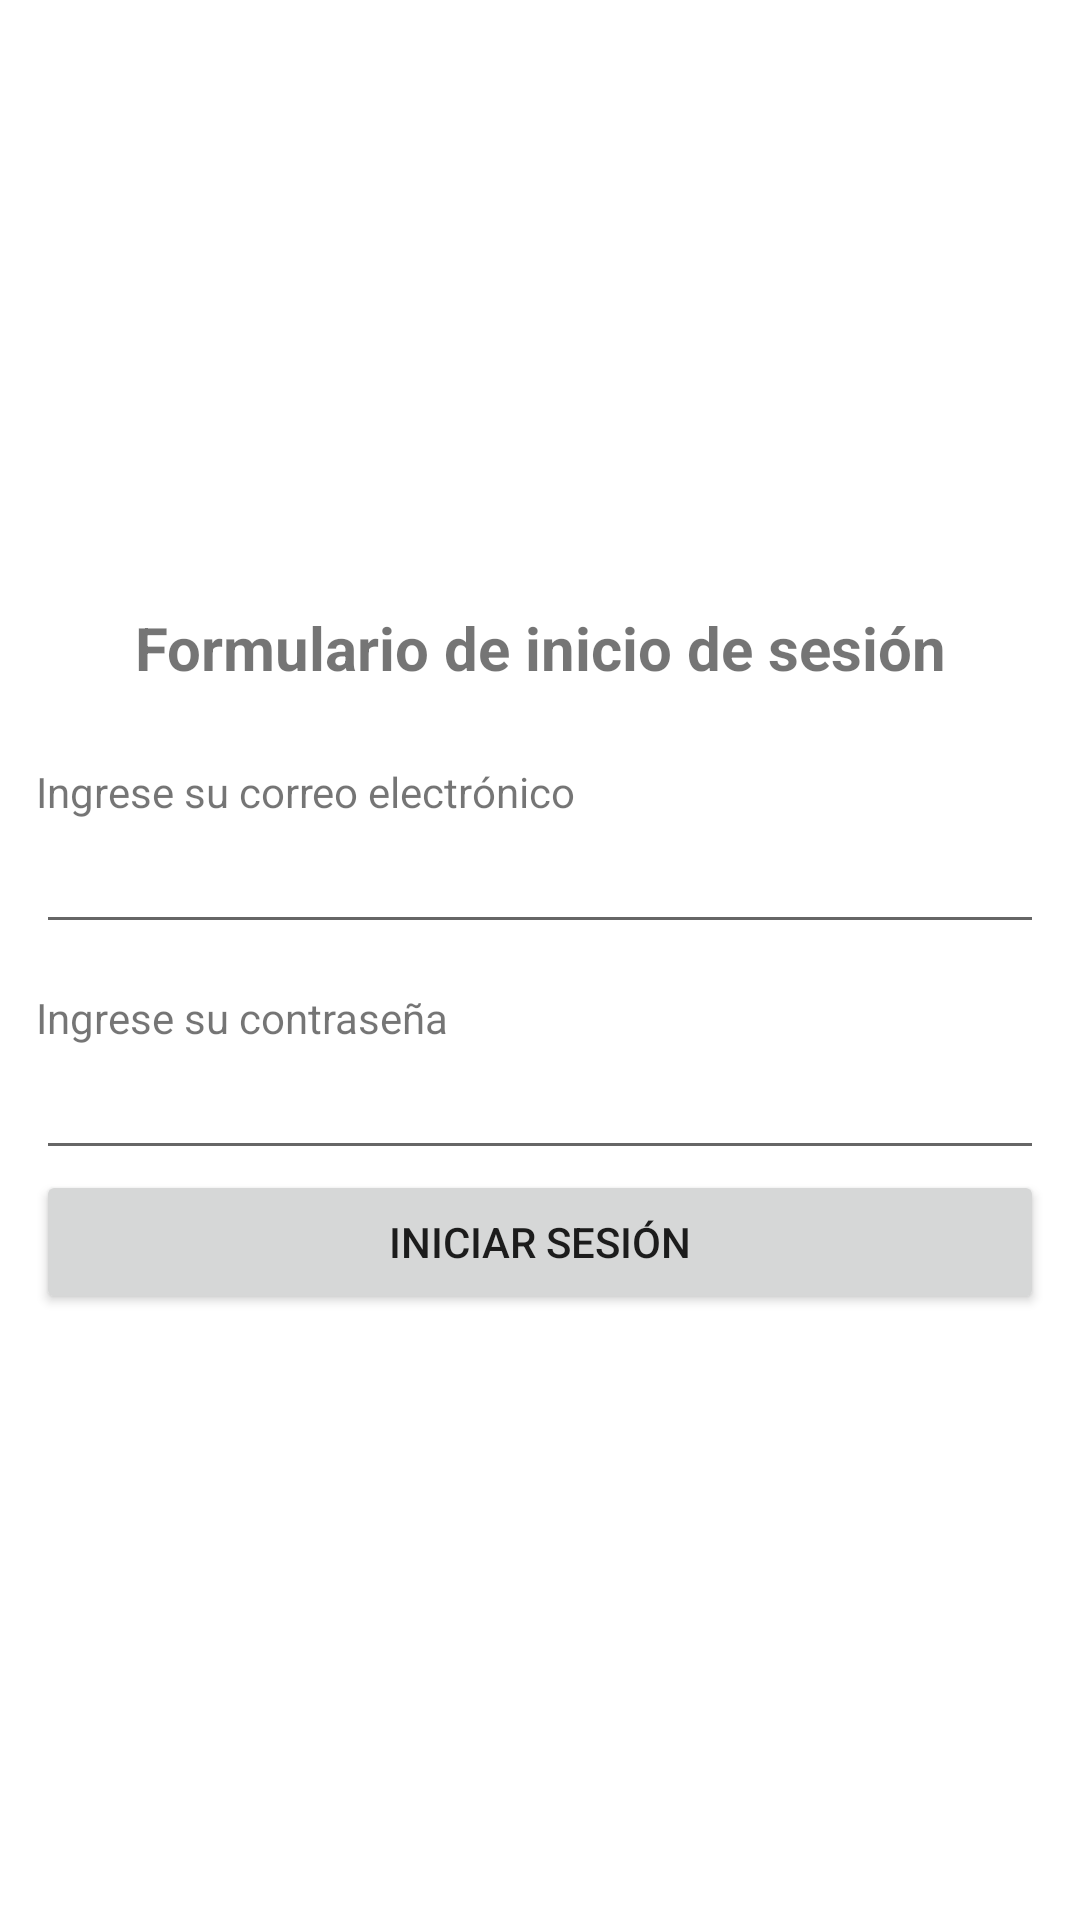

Reconstruct the res/layout file that produces this screen, plus the resources it refers to.
<!-- AndroidManifest.xml: application theme Theme.ClaseProgFirebase -->
<!-- res/layout/activity_main2.xml -->
<?xml version="1.0" encoding="utf-8"?>
<androidx.constraintlayout.widget.ConstraintLayout xmlns:android="http://schemas.android.com/apk/res/android"
    xmlns:app="http://schemas.android.com/apk/res-auto"
    xmlns:tools="http://schemas.android.com/tools"
    android:layout_width="match_parent"
    android:layout_height="match_parent"
    tools:context=".MainActivity2">

    <LinearLayout
        android:layout_width="336dp"
        android:layout_height="533dp"
        android:gravity="center"
        android:orientation="vertical"
        app:layout_constraintBottom_toBottomOf="parent"
        app:layout_constraintEnd_toEndOf="parent"
        app:layout_constraintStart_toStartOf="parent"
        app:layout_constraintTop_toTopOf="parent">

        <TextView
            android:id="@+id/textView3"
            android:layout_width="match_parent"
            android:layout_height="wrap_content"
            android:paddingBottom="25dp"
            android:text="Formulario de inicio de sesión"
            android:textAlignment="center"
            android:textSize="20sp"
            android:textStyle="bold" />

        <TextView
            android:id="@+id/textView4"
            android:layout_width="match_parent"
            android:layout_height="wrap_content"
            android:text="Ingrese su correo electrónico" />

        <EditText
            android:id="@+id/loginCorreo"
            android:layout_width="match_parent"
            android:layout_height="wrap_content"
            android:ems="10"
            android:inputType="textEmailAddress" />

        <TextView
            android:id="@+id/textView5"
            android:layout_width="match_parent"
            android:layout_height="wrap_content"
            android:paddingTop="15dp"
            android:text="Ingrese su contraseña" />

        <EditText
            android:id="@+id/loginContraseña"
            android:layout_width="match_parent"
            android:layout_height="wrap_content"
            android:ems="10"
            android:inputType="textPassword" />

        <Button
            android:id="@+id/button2"
            android:layout_width="match_parent"
            android:layout_height="wrap_content"
            android:text="Iniciar sesión"
            android:onClick="iniciarSesión"/>
    </LinearLayout>
</androidx.constraintlayout.widget.ConstraintLayout>
<!-- resources referenced by this layout -->
<resources>
  <style name="Theme.ClaseProgFirebase" parent="Theme.MaterialComponents.DayNight.DarkActionBar">
          
          <item name="colorPrimary">@color/purple_500</item>
          <item name="colorPrimaryVariant">@color/purple_700</item>
          <item name="colorOnPrimary">@color/white</item>
          
          <item name="colorSecondary">@color/teal_200</item>
          <item name="colorSecondaryVariant">@color/teal_700</item>
          <item name="colorOnSecondary">@color/black</item>
          
          <item name="android:statusBarColor" tools:targetApi="l">?attr/colorPrimaryVariant</item>
          
      </style>
  <!-- not gathered from this repository: default colours our renderer supplied (Android Studio template values) -->
  <color name="purple_500">#FF6200EE</color>
  <color name="purple_700">#FF3700B3</color>
  <color name="teal_200">#FF03DAC5</color>
  <color name="teal_700">#FF018786</color>
  <color name="black">#FF000000</color>
  <color name="white">#FFFFFFFF</color>
</resources>
